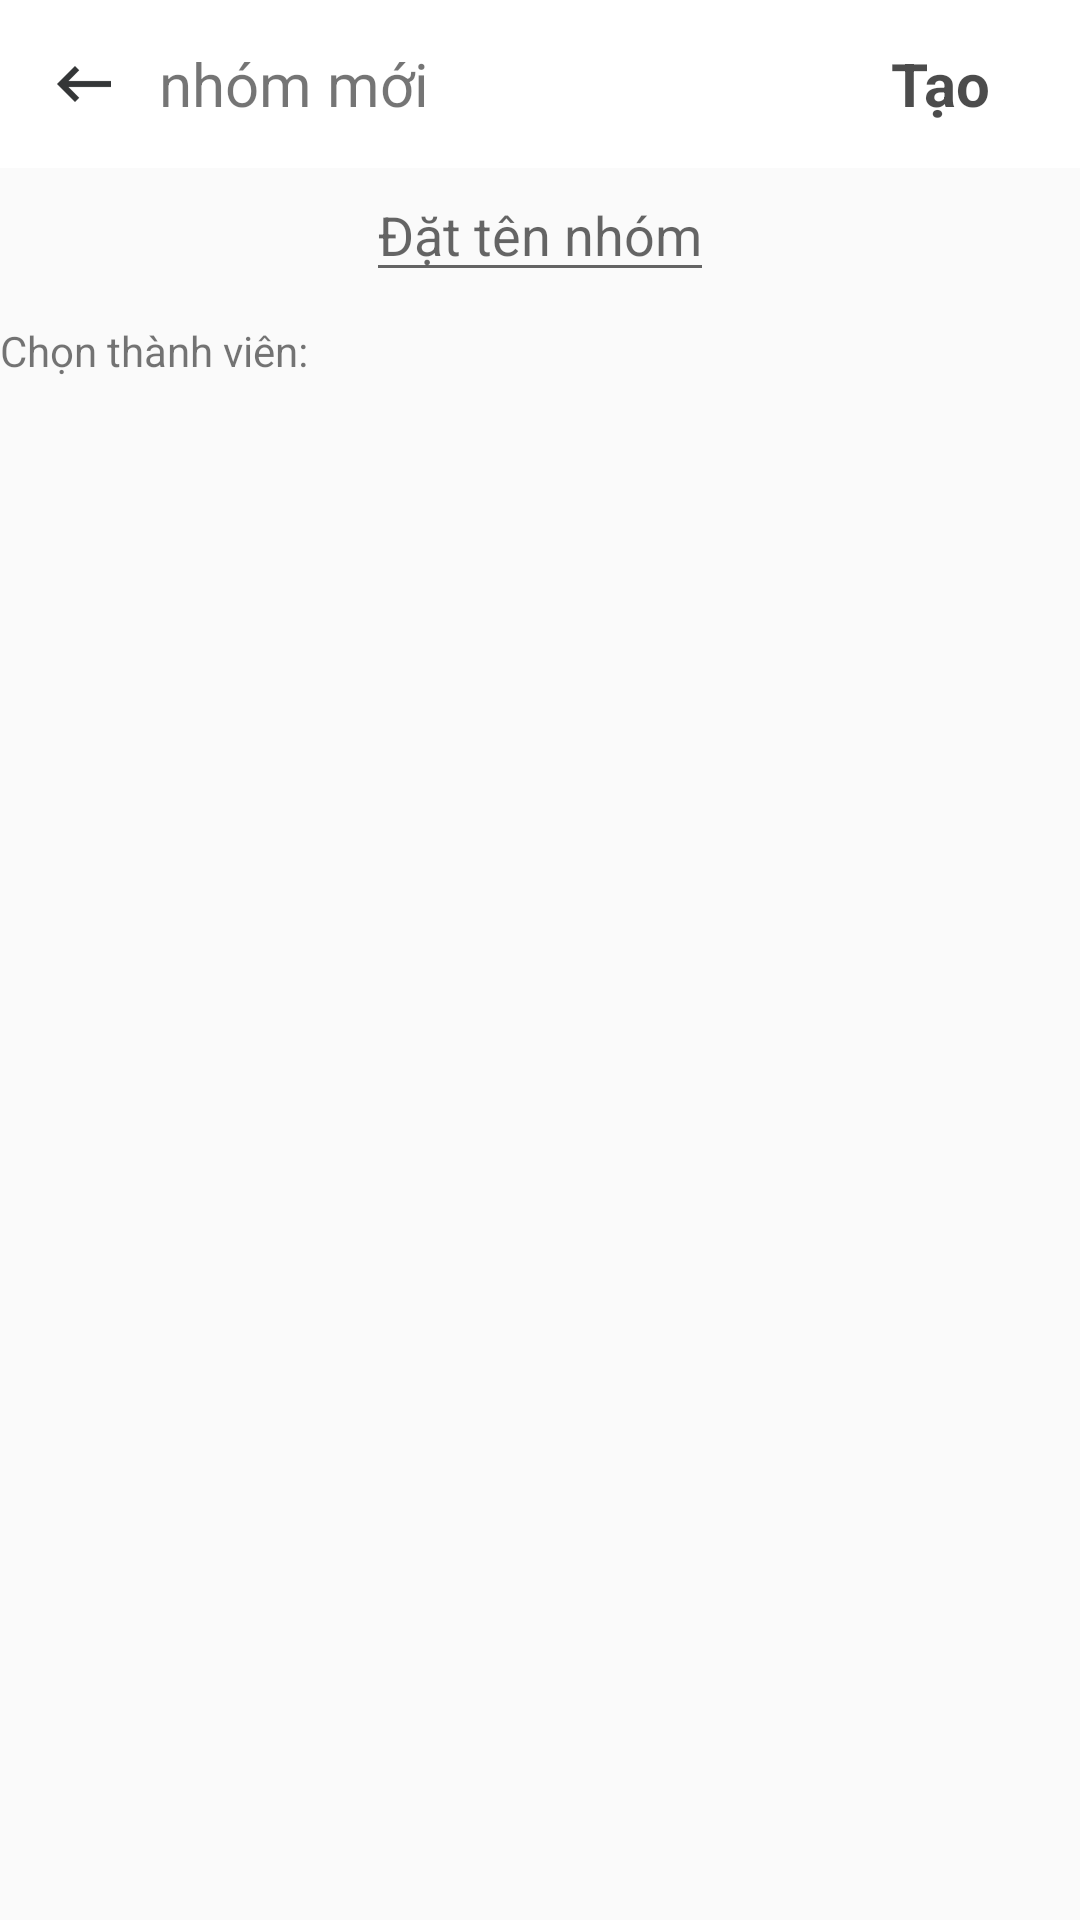

Layout XML and referenced resources for this Android screen:
<!-- AndroidManifest.xml: application theme AppTheme -->
<!-- res/layout/layout_create_group.xml -->
<?xml version="1.0" encoding="utf-8"?>
<LinearLayout
    xmlns:android="http://schemas.android.com/apk/res/android"
    android:layout_width="match_parent"
    android:layout_height="match_parent"
    android:orientation="vertical">
    <android.support.design.widget.AppBarLayout
        android:layout_width="match_parent"
        android:layout_height="wrap_content"
        android:background="#fff"
        android:id="@+id/bar_layout">

        <android.support.v7.widget.Toolbar
            android:layout_width="match_parent"
            android:layout_height="wrap_content">

            <ImageButton
                android:id="@+id/image_back"
                android:layout_width="wrap_content"
                android:layout_height="wrap_content"
                android:layout_marginRight="13dp"
                android:background="@drawable/ic_back" />

            <TextView
                android:layout_width="wrap_content"
                android:layout_height="wrap_content"
                android:layout_marginLeft="10dp"
                android:text="nhóm mới"
                android:textAlignment="center"
                android:textSize="20sp" />

            <TextView
                android:id="@+id/tvTAO"
                android:layout_width="wrap_content"
                android:layout_height="wrap_content"
                android:layout_marginLeft="160dp"
                android:text="Tạo"
                android:textColor="@color/colorBlack"
                android:textSize="20sp"
                android:textStyle="bold" />
        </android.support.v7.widget.Toolbar>
    </android.support.design.widget.AppBarLayout>

    <RelativeLayout
        android:layout_width="match_parent"
        android:layout_height="wrap_content"

        >

        <EditText
            android:id="@+id/editName"
            android:layout_width="wrap_content"
            android:layout_height="wrap_content"
            android:layout_alignParentTop="true"
            android:layout_centerHorizontal="true"
            android:hint="Đặt tên nhóm" />
        <TextView
            android:layout_width="wrap_content"
            android:layout_height="wrap_content"
            android:layout_below="@+id/editName"
            android:layout_marginTop="10dp"
            android:text="Chọn thành viên:"
            android:id="@+id/Addmember"/>

        <android.support.v7.widget.RecyclerView
            android:layout_width="match_parent"
            android:layout_height="wrap_content"
            android:layout_below="@+id/Addmember"
            android:layout_marginTop="20dp"
            android:id="@+id/recycleMember">

        </android.support.v7.widget.RecyclerView>

    </RelativeLayout>
</LinearLayout>
<!-- resources referenced by this layout -->
<resources>
  <color name="colorBlack">#B3000000</color>
  <!-- drawable ic_back: png bitmap (drawable-hdpi, 207 bytes) -->
  <style name="AppTheme" parent="Theme.AppCompat.Light.NoActionBar">
          
          <item name="colorPrimary">@color/colorPrimary</item>
          <item name="colorPrimaryDark">@color/colorPrimaryDark</item>
          <item name="colorAccent">@color/colorAccent</item>
      </style>
  <color name="colorPrimary">#3F51B5</color>
  <color name="colorPrimaryDark">#a6aebc</color>
  <color name="colorAccent">#ffffff</color>
</resources>
